2-way image classification set "data" from GitHub (israelopolot/Falcons-sickle-cell-a1); label vocabulary: normal, sickle cell.

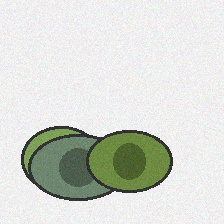
Label: normal

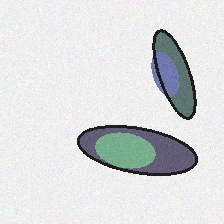
Label: sickle cell

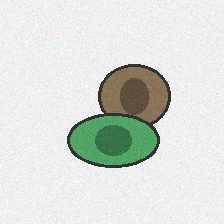
Label: normal

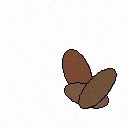
Label: sickle cell

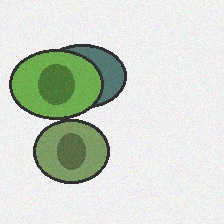
Label: normal

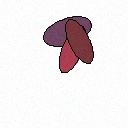
Label: sickle cell
